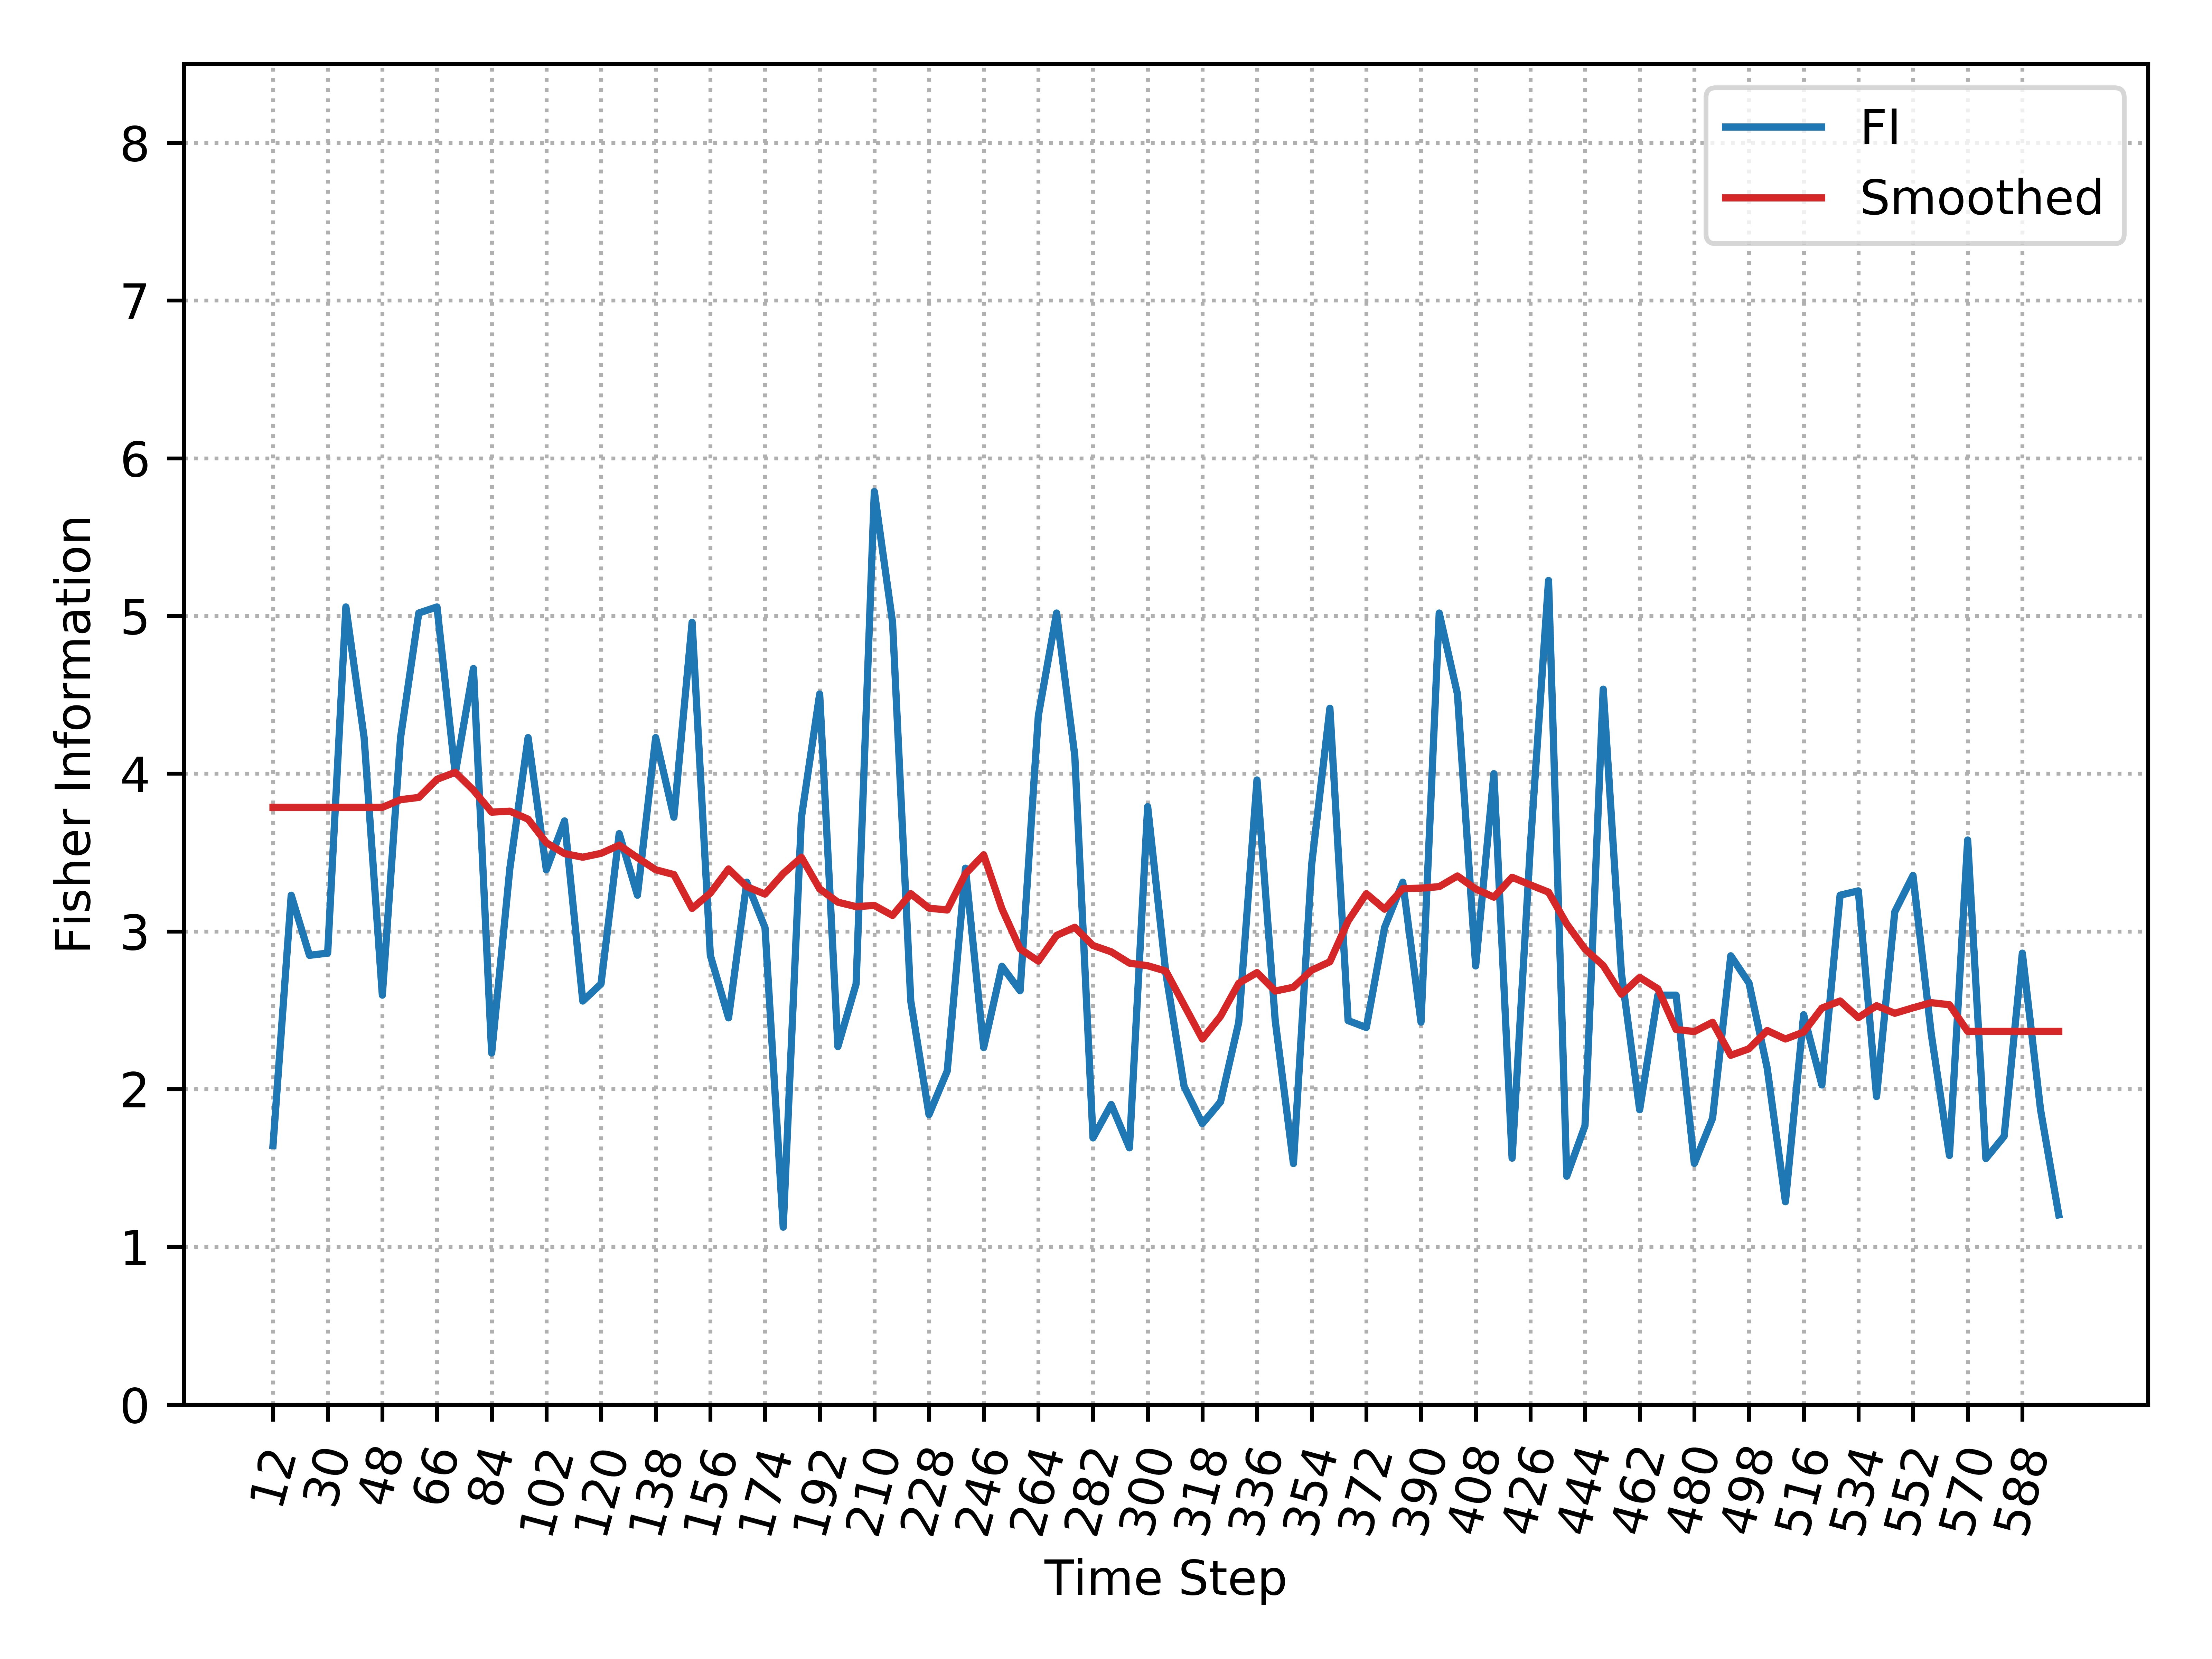

Values plotted in this chart, from the file beside it:
, Time_Step, FI, Smooth_FI
0, 12, 1.642, 3.786
1, 18, 3.229, 3.786
2, 24, 2.848, 3.786
3, 30, 2.862, 3.786
4, 36, 5.057, 3.786
5, 42, 4.229, 3.786
6, 48, 2.596, 3.786
7, 54, 4.229, 3.835
8, 60, 5.019, 3.849
9, 66, 5.057, 3.964
10, 72, 4, 4.009
11, 78, 4.667, 3.895
12, 84, 2.229, 3.756
13, 90, 3.401, 3.762
14, 96, 4.229, 3.711
15, 102, 3.391, 3.562
16, 108, 3.7, 3.493
17, 114, 2.558, 3.47
18, 120, 2.667, 3.495
19, 126, 3.62, 3.546
20, 132, 3.229, 3.467
21, 138, 4.229, 3.391
22, 144, 3.724, 3.36
23, 150, 4.96, 3.146
24, 156, 2.848, 3.243
25, 162, 2.452, 3.396
26, 168, 3.312, 3.283
27, 174, 3.024, 3.236
28, 180, 1.125, 3.366
29, 186, 3.724, 3.469
30, 192, 4.505, 3.269
31, 198, 2.269, 3.185
32, 204, 2.667, 3.157
33, 210, 5.789, 3.164
34, 216, 4.96, 3.101
35, 222, 2.558, 3.239
36, 228, 1.838, 3.147
37, 234, 2.114, 3.136
38, 240, 3.401, 3.365
39, 246, 2.263, 3.486
40, 252, 2.779, 3.144
41, 258, 2.624, 2.889
42, 264, 4.367, 2.812
43, 270, 5.019, 2.974
44, 276, 4.114, 3.026
45, 282, 1.691, 2.911
46, 288, 1.902, 2.871
47, 294, 1.628, 2.799
48, 300, 3.791, 2.782
49, 306, 2.734, 2.748
50, 312, 2.017, 2.533
51, 318, 1.781, 2.318
52, 324, 1.919, 2.462
53, 330, 2.425, 2.671
54, 336, 3.96, 2.739
55, 342, 2.434, 2.622
56, 348, 1.528, 2.646
57, 354, 3.424, 2.754
58, 360, 4.415, 2.808
59, 366, 2.434, 3.066
... 39 more rows
